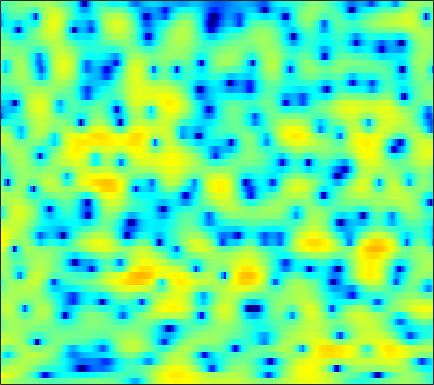

The file beside this chart, header and first rows:
3.6288, 3.29, 2.84, 2.399, 2.0825, 1.6887, 1.3225, 1.0652, 0.74272, 0.44757, 0.17571, -0.021673, -0.27364, -0.52522, -0.71473, -0.96622, -1.2249, -1.4184, -1.6543, -1.8717, -2.0473, -2.1566, -2.2715, -2.3547
4.997, 4.812, 4.55, 4.266, 4.03, 3.681, 3.283, 2.944, 2.431, 1.831, 1.127, 0.5176, -0.425, -1.547, -2.531, -4.087, -6.004, -7.754, -10.71, -14.66, -18.89, -18.63, -14.85, -11.79
1.039, 1.474, 1.98, 2.381, 2.61, 2.816, 2.906, 2.9, 2.793, 2.578, 2.248, 1.926, 1.403, 0.7709, 0.2311, -0.5585, -1.386, -2.011, -2.813, -3.483, -3.97, -4.198, -4.364, -4.431
-2.569, -1.874, -1.125, -0.5068, -0.09775, 0.3956, 0.8396, 1.132, 1.465, 1.725, 1.901, 1.975, 1.995, 1.926, 1.814, 1.609, 1.351, 1.129, 0.792, 0.4129, 0.006303, -0.3273, -0.8101, -1.341
-3.593, -5.097, -7.129, -8.036, -7.261, -5.131, -2.987, -1.639, -0.212, 0.8518, 1.625, 2.039, 2.424, 2.639, 2.709, 2.709, 2.626, 2.524, 2.331, 2.071, 1.743, 1.438, 0.9375, 0.317
0.9325, -0.1111, -1.282, -1.848, -1.724, -1.026, -0.1054, 0.5393, 1.219, 1.638, 1.791, 1.747, 1.513, 1.106, 0.7431, 0.256, -0.1057, -0.2369, -0.201, 0.001544, 0.2737, 0.4507, 0.5827, 0.5293
3.702, 3.462, 3.177, 2.941, 2.797, 2.618, 2.418, 2.224, 1.871, 1.342, 0.5574, -0.2393, -1.659, -3.665, -5.76, -10.04, -19.38, -26.51, -12.18, -7.338, -4.569, -3.161, -1.841, -0.9794
1.994, 2.103, 2.205, 2.246, 2.236, 2.16, 2.006, 1.829, 1.504, 1.064, 0.5025, -0.006913, -0.7871, -1.645, -2.289, -3.06, -3.573, -3.709, -3.555, -3.094, -2.499, -2.051, -1.526, -1.104
-0.3139, 0.1682, 0.6841, 1.056, 1.251, 1.409, 1.459, 1.435, 1.328, 1.158, 0.9404, 0.7486, 0.473, 0.1957, 0.005113, -0.2164, -0.3924, -0.487, -0.5757, -0.6324, -0.6772, -0.7182, -0.7975, -0.9144
-1.087, -0.3379, 0.4292, 0.9599, 1.214, 1.388, 1.411, 1.349, 1.193, 0.9955, 0.8275, 0.7371, 0.6816, 0.6872, 0.7237, 0.7872, 0.8467, 0.8645, 0.8246, 0.6974, 0.4551, 0.1935, -0.2761, -0.8922
0.4527, 1.187, 1.867, 2.229, 2.295, 2.1, 1.587, 1.005, 0.01414, -1.121, -2.081, -2.414, -2.124, -1.24, -0.4393, 0.5506, 1.321, 1.73, 2.052, 2.1, 1.871, 1.525, 0.8147, -0.2201
1.913, 2.459, 2.92, 3.053, 2.924, 2.426, 1.48, 0.4135, -1.63, -4.831, -10.11, -14.59, -9.798, -4.824, -2.447, -0.2941, 1.099, 1.768, 2.279, 2.418, 2.233, 1.895, 1.188, 0.1985
1.6, 1.919, 2.205, 2.304, 2.254, 2.027, 1.616, 1.195, 0.5453, -0.1202, -0.6613, -0.8666, -0.7697, -0.3626, 0.03638, 0.5505, 0.9395, 1.112, 1.157, 0.9808, 0.6009, 0.1715, -0.5659, -1.465
0.7585, 0.9916, 1.283, 1.528, 1.661, 1.765, 1.787, 1.752, 1.665, 1.593, 1.525, 1.484, 1.448, 1.424, 1.394, 1.298, 1.093, 0.8677, 0.434, -0.1598, -0.9097, -1.558, -2.504, -3.503
-1.283, -0.6424, 0.1507, 0.8062, 1.185, 1.534, 1.766, 1.898, 2.011, 2.119, 2.252, 2.347, 2.434, 2.456, 2.41, 2.232, 1.869, 1.444, 0.6553, -0.417, -1.802, -3.035, -4.913, -6.856
-3.871, -1.903, -0.2708, 0.5976, 0.8958, 0.9575, 0.7706, 0.579, 0.4507, 0.5725, 1.024, 1.528, 2.243, 2.86, 3.184, 3.381, 3.278, 2.976, 2.239, 1.064, -0.649, -2.382, -5.537, -10.3
0.5186, 0.7561, 0.8928, 0.6257, 0.07983, -1.184, -3.331, -5.824, -10.8, -12.58, -6.81, -3.637, -0.7339, 1.194, 2.179, 3.026, 3.443, 3.505, 3.276, 2.732, 1.888, 1.109, -0.02405, -1.142
1.938, 1.616, 1.071, 0.348, -0.3325, -1.475, -2.874, -4.005, -5.106, -5.234, -4.155, -2.91, -1.27, 0.1007, 0.9174, 1.738, 2.244, 2.452, 2.516, 2.37, 2.047, 1.709, 1.16, 0.5454
1.935, 1.572, 0.9617, 0.2835, -0.2503, -0.9303, -1.476, -1.772, -1.935, -1.755, -1.341, -0.9228, -0.2739, 0.3604, 0.7861, 1.249, 1.573, 1.719, 1.791, 1.722, 1.536, 1.318, 0.9283, 0.4444
2.549, 2.036, 1.089, -0.15, -1.175, -2.457, -3.246, -3.329, -2.876, -2.015, -1.068, -0.4405, 0.2521, 0.7854, 1.081, 1.329, 1.473, 1.504, 1.478, 1.381, 1.23, 1.081, 0.8205, 0.4798
4.922, 4.157, 2.62, 0.2906, -2.21, -7.562, -23.4, -14.98, -6.338, -2.692, -0.6516, 0.3208, 1.06, 1.354, 1.347, 1.12, 0.7427, 0.45, 0.1388, -0.01586, -0.04384, -0.02583, -0.02181, -0.135
6.582, 5.958, 4.877, 3.564, 2.461, 1.04, 0.0896, -0.1268, 0.08718, 0.6017, 0.9364, 0.9882, 0.7236, -0.009456, -0.901, -2.57, -4.838, -6.736, -8.564, -8.155, -6.562, -5.479, -4.552, -4.2
5.955, 5.575, 5.017, 4.422, 3.966, 3.393, 2.861, 2.538, 2.121, 1.671, 1.137, 0.5978, -0.3664, -1.714, -3.043, -5.335, -8.435, -11.33, -14.5, -13.38, -10.89, -9.5, -8.47, -8.204
4.519, 4.324, 4.097, 3.888, 3.742, 3.528, 3.275, 3.037, 2.676, 2.192, 1.588, 1.035, 0.135, -0.9332, -1.852, -3.191, -4.538, -5.476, -6.488, -7.128, -7.475, -7.638, -7.804, -8.082
1.746, 1.846, 2.179, 2.597, 2.9, 3.207, 3.394, 3.412, 3.311, 3.05, 2.617, 2.191, 1.491, 0.6605, -0.04922, -1.075, -2.155, -2.983, -4.06, -5.064, -5.912, -6.452, -6.978, -7.29
-6.075, -3.958, -1.263, 0.7663, 1.866, 2.921, 3.599, 3.912, 4.073, 4.015, 3.737, 3.407, 2.814, 2.039, 1.368, 0.3124, -0.9174, -1.956, -3.506, -5.278, -7.168, -8.499, -9.688, -9.638
-5.256, -3.524, -1.11, 0.7804, 1.838, 2.887, 3.547, 3.858, 4.041, 3.975, 3.715, 3.392, 2.811, 2.07, 1.412, 0.3863, -0.8475, -1.939, -3.736, -6.123, -9.531, -13.41, -22.69, -17.17
1.041, 1.132, 1.476, 1.906, 2.242, 2.618, 2.881, 2.944, 2.896, 2.643, 2.208, 1.768, 1.061, 0.2927, -0.3203, -1.083, -1.811, -2.365, -3.15, -3.996, -4.893, -5.458, -5.848, -5.59
2.327, 2.022, 1.752, 1.646, 1.684, 1.773, 1.9, 1.894, 1.727, 1.291, 0.5195, -0.2762, -1.626, -3.15, -4.167, -4.857, -4.579, -3.991, -3.116, -2.359, -1.807, -1.472, -1.092, -0.7511
1.059, -0.03157, -1.315, -1.793, -1.534, -0.6417, 0.2763, 0.8272, 1.135, 0.9701, 0.1804, -0.8753, -3.141, -7.002, -12.36, -23.95, -9.768, -5.742, -2.545, -0.5777, 0.731, 1.402, 2.003, 2.334
-2.19, -5.051, -11.84, -23.5, -10.94, -4.992, -1.934, -0.5401, 0.604, 1.069, 1.021, 0.6752, -0.0904, -1.028, -1.575, -1.811, -1.26, -0.5133, 0.602, 1.618, 2.406, 2.832, 3.158, 3.201
-2.295, -3.11, -3.959, -4.09, -3.657, -2.561, -1.317, -0.5175, 0.3051, 0.8113, 1.052, 1.082, 0.9909, 0.822, 0.7267, 0.6621, 0.7377, 0.8854, 1.155, 1.476, 1.771, 1.942, 2.053, 1.974
-3.173, -2.946, -2.487, -1.913, -1.441, -0.7469, -0.1425, 0.2954, 0.7241, 1, 1.084, 1.049, 0.873, 0.5951, 0.337, 0.006539, -0.2613, -0.3862, -0.4084, -0.2666, 0.01473, 0.2584, 0.5855, 0.8445
-6.459, -4.758, -2.888, -1.465, -0.6027, 0.2867, 0.9186, 1.252, 1.512, 1.583, 1.432, 1.174, 0.6249, -0.1448, -0.8949, -2.04, -3.28, -4.09, -4.602, -4.261, -3.254, -2.336, -1.163, -0.1557
-6.254, -4.094, -1.949, -0.451, 0.3882, 1.161, 1.706, 1.911, 2.022, 1.896, 1.569, 1.152, 0.3412, -0.8566, -2.076, -4.378, -7.954, -12.39, -27.7, -14.1, -8.067, -5.434, -3.055, -1.389
-0.5116, -0.05176, 0.583, 1.106, 1.379, 1.614, 1.669, 1.651, 1.516, 1.286, 0.97, 0.6602, 0.1149, -0.6569, -1.397, -2.672, -4.16, -5.247, -6.128, -5.98, -5.109, -4.394, -3.56, -2.807
2.719, 2.631, 2.449, 2.201, 1.921, 1.449, 0.7961, 0.3054, -0.3168, -0.6695, -0.7276, -0.5837, -0.3028, -0.06575, 0.007694, -0.04071, -0.2516, -0.4903, -0.9052, -1.387, -2.051, -2.769, -4.157, -6.154
3.331, 3.018, 2.505, 1.806, 1.136, -0.1167, -1.824, -3.595, -6.595, -9.021, -7.519, -5.131, -2.411, -0.4718, 0.5396, 1.452, 1.933, 2.064, 1.944, 1.486, 0.6288, -0.2979, -2.077, -4.628
-0.09163, -0.3183, -0.6248, -1.086, -1.602, -2.612, -4.016, -5.532, -7.979, -9.785, -8.306, -5.972, -3.129, -0.9787, 0.2621, 1.443, 2.205, 2.534, 2.705, 2.572, 2.198, 1.786, 1.133, 0.4901
-6.495, -5.989, -5.294, -4.772, -4.546, -4.393, -4.364, -4.384, -4.255, -3.872, -3.089, -2.284, -1.09, 0.0787, 0.8849, 1.769, 2.429, 2.752, 2.972, 2.959, 2.762, 2.498, 2.069, 1.6
-14.48, -11.59, -9.301, -7.837, -7.115, -6.279, -5.63, -5.027, -4.118, -3.061, -1.881, -0.9795, 0.1926, 1.275, 1.973, 2.739, 3.281, 3.541, 3.667, 3.569, 3.238, 2.848, 2.153, 1.303
-11.56, -10.62, -9.635, -9.235, -9.239, -9.572, -9.48, -8.741, -6.833, -4.459, -2.252, -0.7896, 0.865, 2.2, 3.006, 3.826, 4.352, 4.57, 4.62, 4.384, 3.835, 3.217, 2.049, 0.4463
-8.648, -8.337, -8.328, -9.081, -10.32, -13.78, -22.32, -21.68, -11.28, -6.181, -2.813, -0.9376, 0.9935, 2.43, 3.244, 4.048, 4.557, 4.748, 4.769, 4.5, 3.934, 3.282, 2.076, 0.3711
-6.488, -6.111, -5.966, -6.098, -6.374, -6.732, -6.701, -6.23, -4.92, -3.204, -1.535, -0.4219, 0.8419, 1.835, 2.404, 2.952, 3.296, 3.422, 3.425, 3.255, 2.914, 2.533, 1.878, 1.035
-3.615, -3.416, -3.213, -3.044, -2.91, -2.679, -2.356, -2.016, -1.444, -0.8142, -0.1807, 0.2583, 0.7375, 1.079, 1.261, 1.378, 1.388, 1.361, 1.298, 1.242, 1.189, 1.159, 1.088, 0.996
-1.221, -1.266, -1.22, -1.087, -0.9086, -0.6188, -0.2849, -0.01363, 0.3071, 0.5519, 0.7, 0.7184, 0.5951, 0.2969, -0.03736, -0.5837, -1.197, -1.621, -1.987, -2.014, -1.659, -1.201, -0.4835, 0.234
-0.6176, -1.065, -1.343, -1.169, -0.8031, -0.1527, 0.5174, 0.9262, 1.304, 1.467, 1.357, 1.082, 0.4565, -0.496, -1.467, -3.105, -5.173, -7.037, -9.523, -10.13, -7.793, -5.577, -2.934, -0.8571
-3.494, -5.979, -8.269, -6.41, -4.13, -1.609, 0.09926, 0.9612, 1.658, 1.879, 1.655, 1.208, 0.23, -1.195, -2.578, -4.871, -7.734, -10.26, -14.02, -14.99, -10.76, -7.412, -3.792, -1.011
-3.045, -5.43, -7.557, -5.957, -3.874, -1.536, 0.04572, 0.8305, 1.429, 1.536, 1.201, 0.6514, -0.5076, -2.188, -3.873, -6.727, -10.29, -13.01, -14.25, -11.66, -8.191, -5.768, -2.869, -0.4841
0.4496, -0.09737, -0.546, -0.5747, -0.3744, 0.006206, 0.4154, 0.6422, 0.7541, 0.6324, 0.2382, -0.2582, -1.237, -2.639, -4, -6.368, -9.429, -11.9, -12.75, -9.734, -6.37, -4.256, -1.921, -0.06806
0.899, 0.6151, 0.3005, 0.06263, -0.05774, -0.1671, -0.2387, -0.2961, -0.4006, -0.5467, -0.7847, -1.03, -1.456, -2.017, -2.484, -3.12, -3.67, -3.86, -3.713, -3.075, -2.09, -1.242, -0.1451, 0.829
-0.008192, -0.2677, -0.6307, -1.019, -1.318, -1.672, -2.005, -2.192, -2.304, -2.289, -2.166, -2.035, -1.842, -1.643, -1.517, -1.328, -1.084, -0.8489, -0.4507, 0.04996, 0.6169, 1.049, 1.586, 2.023
-1.699, -1.944, -2.373, -2.953, -3.522, -4.451, -5.438, -6.032, -6.313, -5.856, -4.878, -4.049, -3.016, -2.107, -1.517, -0.8119, -0.1286, 0.3618, 1.022, 1.669, 2.267, 2.655, 3.062, 3.306
-4.701, -4.573, -4.572, -4.991, -5.7, -7.53, -10.79, -15.05, -22.16, -13.72, -8.8, -6.56, -4.588, -3.307, -2.563, -1.709, -0.8483, -0.124, 0.9127, 1.948, 2.882, 3.47, 4.054, 4.373
-10.65, -8.313, -6.334, -5.453, -5.375, -5.907, -7.023, -7.933, -8.451, -7.625, -6.233, -5.415, -4.836, -4.902, -5.295, -5.827, -5.427, -4.122, -1.775, 0.4446, 2.231, 3.262, 4.251, 4.818
-8.952, -7.102, -5.213, -3.944, -3.366, -2.909, -2.735, -2.695, -2.693, -2.684, -2.784, -3.023, -3.779, -5.341, -7.463, -12.74, -17.09, -10.24, -4.45, -0.9619, 1.351, 2.577, 3.689, 4.334
-4.344, -3.834, -3.103, -2.412, -1.964, -1.508, -1.178, -1.01, -0.864, -0.8325, -0.9459, -1.125, -1.533, -2.108, -2.56, -2.968, -2.807, -2.202, -0.9938, 0.3058, 1.425, 2.081, 2.674, 2.975
-2.969, -2.704, -2.296, -1.889, -1.581, -1.2, -0.8426, -0.5981, -0.307, -0.08192, 0.08659, 0.1618, 0.2212, 0.2518, 0.2946, 0.4029, 0.6102, 0.8199, 1.15, 1.474, 1.709, 1.782, 1.737, 1.484
